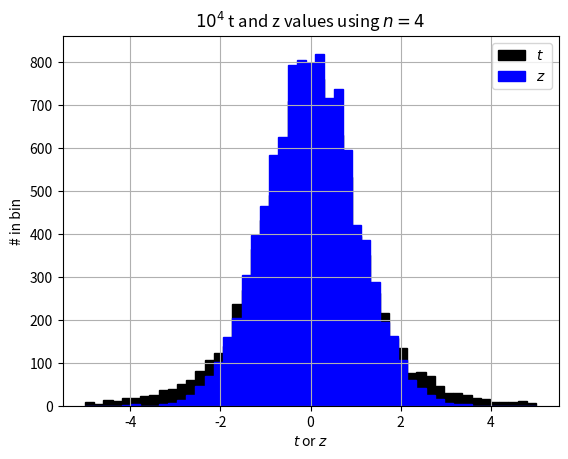

Write Python code to recreate this figure. (Note: this script raises an exception after producing the figure.)
import numpy as np
from matplotlib import pyplot as plt

n     = 5
mu    = 10
sigma = 20

# n x 10,000 matrix
X = mu + sigma*np.random.randn(n, 10000)

# Compute 10,000 averages of n values
Xbar = np.mean(X, axis=0)

V = np.var(X, axis=0, ddof=1)
S = np.sqrt(V)

z = (Xbar - mu)/(sigma/np.sqrt(n))
t = (Xbar - mu)/(S/np.sqrt(n))
plt.figure()
plt.grid()
plt.hist(t, bins=np.linspace(-5,5,50), edgecolor='k', facecolor='k')
plt.hist(z, bins=np.linspace(-5,5,50), edgecolor='b', facecolor='b')
plt.xlabel('$t$ or $z$')
plt.ylabel('# in bin')
plt.title('$10^4$ t and z values using $n=4$')
plt.legend(['$t$','$z$'])

plt.savefig("hws/figures/compare_gaussian_and_t.png", format="png", transparent=True)
plt.savefig("hws/figures/compare_gaussian_and_t.svg", format="svg", transparent=True)

